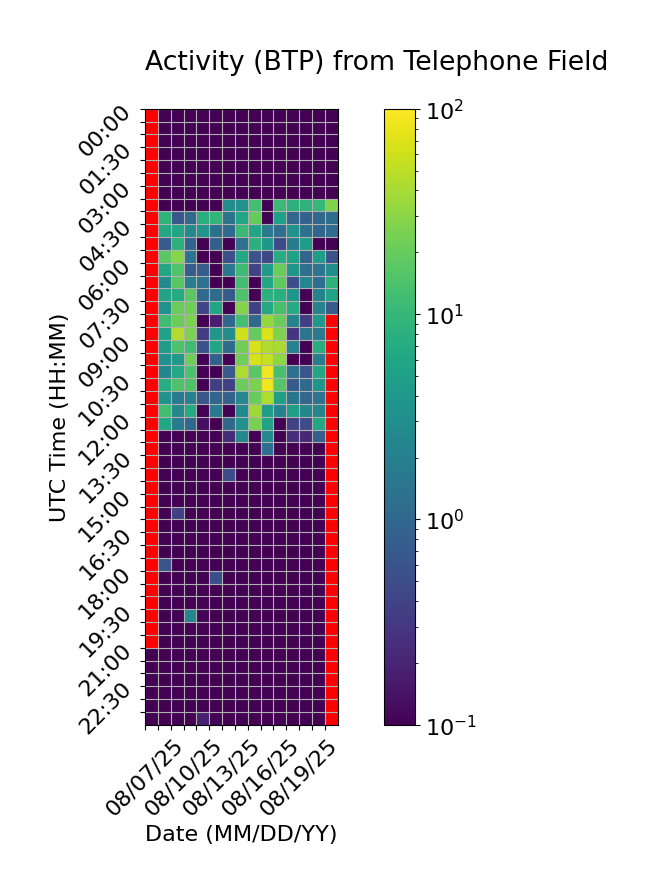

The table this chart was drawn from, first rows:
Time (UTC), 08/07/25, 08/08/25, 08/09/25, 08/10/25, 08/11/25, 08/12/25, 08/13/25, 08/14/25, 08/15/25, 08/16/25, 08/17/25, 08/18/25, 08/19/25, 08/20/25, 08/21/25
00:00, , 0.0, 0.0, 0.0, 0.0, 0.0, 0.0, 0.0, 0.0, 0.0, 0.0, 0.0, 0.0, 0.0, 0.0
00:30, , 0.0, 0.0, 0.0, 0.0, 0.0, 0.0, 0.0, 0.0, 0.0, 0.0, 0.0, 0.0, 0.0, 0.0
01:00, , 0.0, 0.0, 0.0, 0.0, 0.0, 0.0, 0.0, 0.0, 0.0, 0.0, 0.0, 0.0, 0.0, 0.0
01:30, , 0.0, 0.0, 0.0, 0.0, 0.0, 0.0, 0.0, 0.0, 0.0, 0.0, 0.0, 0.0, 0.0, 0.0
02:00, , 0.0, 0.0, 0.0, 0.0, 0.0, 0.0, 0.0, 0.0, 0.0, 0.0, 0.0, 0.0, 0.0, 0.0
02:30, , 0.0, 0.0, 0.0, 0.0, 0.0, 0.0, 0.0, 0.0, 0.0, 0.0, 0.0, 0.0, 0.0, 0.0
03:00, , 0.0, 0.0, 0.0, 0.0, 0.0, 0.0, 0.0, 0.0, 0.0, 0.0, 0.0, 0.0, 0.0, 0.0
03:30, , 0.0, 0.0, 0.0, 0.0, 0.0, 2.777, 3.326, 12.29, 0.0, 10.65, 8.344, 8.759, 9.839, 26.87
04:00, , 8.894, 0.6377, 1.081, 7.533, 9.073, 1.445, 5.984, 19.8, 0.0, 5.167, 0.9706, 0.8435, 0.9773, 1.215
04:30, , 6.472, 5.738, 2.719, 3.65, 1.296, 1.056, 10.37, 5.986, 1.578, 1.184, 3.504, 1.31, 0.9474, 1.179
05:00, , 0.7019, 8.374, 0.8694, 0.0, 0.822, 0.0, 1.36, 8.111, 3.972, 0.467, 1.804, 4.43, 0.0, 0.0
05:30, , 17.08, 28.79, 1.376, 0.0, 0.0, 0.5067, 6.523, 0.5801, 0.4512, 7.46, 5.141, 0.9519, 4.76, 0.5965
06:00, , 5.97, 14.86, 0.7381, 0.7417, 0.0, 1.559, 11.29, 0.381, 4.589, 20.4, 3.897, 1.237, 1.399, 3.103
06:30, , 2.749, 16.73, 1.918, 1.323, 0.0, 0.0, 12, 0.0, 6.362, 18.09, 0.5262, 2.391, 1.214, 8.398
07:00, , 5.635, 7.02, 16.96, 1.09, 1.136, 0.7055, 14.66, 0.0, 8.164, 7.767, 3.791, 0.1036, 2.18, 5.451
07:30, , 3.486, 20.51, 21.89, 0.4049, 5.934, 0.0, 27.84, 0.3666, 6.661, 13.57, 7.007, 0.0, 2.123, 0.6812
08:00, , 11.84, 21.01, 25.39, 0.01088, 0.1733, 0.9659, 13.11, 1.091, 33.9, 20.87, 2.28, 0.3605, 4.119, 
08:30, , 5.363, 45.7, 25.78, 0.3402, 3.893, 3.063, 60.51, 19.51, 68.35, 26.19, 0.2848, 1.502, 1.782, 
09:00, , 4.498, 14.47, 11.86, 0.5624, 5.911, 1.158, 22.45, 66.63, 44.26, 41.17, 2.062, 0.05139, 7.46, 
09:30, , 3.291, 4.149, 21.59, 0.0, 0.8539, 0.0, 22.4, 65.34, 55.14, 31.31, 0.0, 0.0, 1.855, 
10:00, , 2.479, 6.615, 14.07, 0.0, 0.0, 0.6838, 42.89, 16.85, 87.48, 13.5, 1.358, 0.6115, 6.311, 
10:30, , 7.433, 14.65, 14.84, 0.0, 0.3701, 0.3745, 20.76, 25.35, 87.08, 16.16, 0.7157, 1.086, 3.921, 
11:00, , 3.47, 1.687, 2.098, 0.626, 0.95, 0.86, 2.476, 20.12, 43, 5.08, 1.459, 0.9822, 1.379, 
11:30, , 12.34, 2.582, 6.97, 0.0, 1.758, 0.0, 2.69, 36.99, 4.434, 2.054, 5.081, 2.417, 2.334, 
12:00, , 6.217, 1.728, 1.031, 0.1319, 0.0, 1.03, 3.296, 24.42, 5.373, 0.02648, 0.3909, 0.4855, 6.343, 
12:30, , 0.0, 0.0, 0.0, 0.0, 0.0, 0.2361, 2.524, 0.0, 2.735, 0.0, 0.2417, 0.2167, 0.8063, 
13:00, , 0.0, 0.0, 0.0, 0.0, 0.0, 0.0, 0.0, 0.0, 1.262, 0.0, 0.0, 0.0, 0.0, 
13:30, , 0.0, 0.0, 0.0, 0.0, 0.0, 0.0, 0.0, 0.0, 0.0, 0.0, 0.0, 0.0, 0.0, 
14:00, , 0.0, 0.0, 0.0, 0.0, 0.0, 0.4877, 0.0, 0.0, 0.0, 0.0, 0.0, 0.0, 0.0, 
14:30, , 0.0, 0.0, 0.03572, 0.0, 0.0, 0.0, 0.0, 0.0, 0.0, 0.0, 0.0, 0.0, 0.0, 
15:00, , 0.0, 0.0, 0.06003, 0.0, 0.0, 0.0, 0.0, 0.0, 0.0, 0.0, 0.0, 0.0, 0.0, 
15:30, , 0.0, 0.3676, 0.0, 0.0, 0.0, 0.0, 0.0, 0.0, 0.0, 0.0, 0.0, 0.0, 0.0, 
16:00, , 0.0, 0.0, 0.0, 0.0, 0.0, 0.0, 0.0, 0.0, 0.0, 0.0, 0.0, 0.0, 0.0, 
16:30, , 0.0, 0.0, 0.0, 0.0, 0.0, 0.0, 0.0, 0.0, 0.0, 0.0, 0.0, 0.0, 0.0, 
17:00, , 0.0, 0.0, 0.0, 0.0, 0.0, 0.0, 0.0, 0.0, 0.0, 0.0, 0.0, 0.0, 0.0, 
17:30, , 0.5998, 0.0, 0.0, 0.0, 0.0, 0.0, 0.0, 0.0, 0.0, 0.0, 0.0, 0.0, 0.0, 
18:00, , 0.0, 0.0, 0.0, 0.0, 0.5375, 0.0, 0.0, 0.0, 0.0, 0.0, 0.0, 0.0, 0.0, 
18:30, , 0.0, 0.0, 0.0, 0.0, 0.0, 0.0, 0.0, 0.0, 0.0, 0.0, 0.0, 0.0, 0.0, 
19:00, , 0.0, 0.0, 0.0, 0.0, 0.0, 0.0, 0.0, 0.0, 0.0, 0.0, 0.0, 0.0, 0.05307, 
19:30, , 0.0, 0.0, 2.452, 0.0, 0.0, 0.0, 0.0, 0.0, 0.0, 0.0, 0.0, 0.0, 0.0, 
20:00, , 0.0, 0.0, 0.0, 0.0, 0.0, 0.0, 0.0, 0.0, 0.0, 0.0, 0.0, 0.0, 0.0, 
20:30, , 0.0, 0.0, 0.0, 0.0, 0.0, 0.0, 0.0, 0.0, 0.0, 0.0, 0.0, 0.0, 0.0, 
21:00, 0.0, 0.0, 0.0, 0.0, 0.0, 0.0, 0.0, 0.0, 0.0, 0.0, 0.0, 0.0, 0.0, 0.0, 
21:30, 0.0, 0.0, 0.0, 0.0, 0.0, 0.0, 0.0, 0.0, 0.0, 0.0, 0.0, 0.0, 0.0, 0.0, 
22:00, 0.0, 0.0, 0.0, 0.0, 0.0, 0.0, 0.0, 0.0, 0.0, 0.0, 0.0, 0.0, 0.0, 0.0, 
22:30, 0.0, 0.0, 0.0, 0.0, 0.0, 0.0, 0.0, 0.0, 0.0, 0.0, 0.0, 0.0, 0.0, 0.0, 
23:00, 0.0, 0.0, 0.0, 0.0, 0.0, 0.0, 0.0, 0.0, 0.0, 0.0, 0.0, 0.0, 0.0, 0.0, 
23:30, 0.0, 0.0, 0.0, 0.0, 0.1901, 0.0, 0.0, 0.0, 0.0, 0.0, 0.0, 0.0, 0.0, 0.0, 
